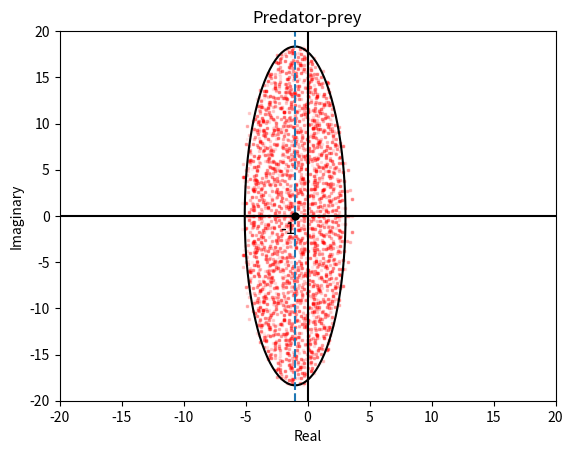

Reproduce this figure in Python.
import numpy as np
import matplotlib.pyplot as plt
import math

S = 250  # size of system
C = 0.5  # connectance
d = -1  # value of diagonal

sigma = 1  # standard deviation

matnum = 10  # number of random matrices made

X = [] # real parts of the eigenvalues
Y = [] # imaginary parts of the eigenvalues


for m in range(0, matnum): # goes matnum number of matrices
    #r = np.random.uniform(0,1) # was trying to randomise the colours but it looked awful
    #g = np.random.uniform(0,0.6)
    #b = np.random.uniform(0,0.1)
    diag = 0 # value to help compute along diagonal of matrix
    M = np.zeros((S,S)) # matrix full of 0's
    for i in range(0, S): # goes through each entry in the matrix
        for j in range(diag, S):
            if i == j: # if it is on the diagonal
                M[i][j] = d # set it to d
            else:
                if np.random.random() < C: # sets the matrix values to |X| and -|X| with chance C
                    M[i][j] = np.random.normal(0, sigma)
                    if M[i][j] > 0:
                        M[j][i] = -np.absolute(np.random.normal(0, sigma))
                    if M[i][j] < 0:
                        M[j][i] = np.absolute(np.random.normal(0, sigma))
        diag = diag + 1 # to compute along diagonal
    w, v = np.linalg.eig(M) # gets the eigenvalues of the matrix
    X += [x.real for x in w] # adds the real values to the array
    Y += [x.imag for x in w] # adds the imaginary values to the array
    #print(M)
    plt.scatter(X, Y, color='red', marker=",",s=1,alpha=0.05) # plots the eigenvalues on the plot
X=[]
Y=[]

t = np.linspace(0, 2*np.pi, 100) # plots the circle
radius = sigma * math.sqrt(S*C)


plt.plot(d+(0.3634*radius*np.cos(t)) , (1.64*radius*np.sin(t)),color='black' )

# grpah stuffs
plt.xlabel('Real')
plt.ylabel("Imaginary")
plt.xlim([-20, 20])
plt.ylim([-20, 20])
plt.axvline(x=d, linestyle = 'dashed')
plt.axhline(y=0, color='black')
plt.axvline(x=0, color='black')
plt.plot(d, 0, marker="o", markersize=5, color='black')
plt.text(d,-0.5, str(d),horizontalalignment='right',verticalalignment='top',fontsize=12)
plt.title('Predator-prey')
plt.show() # shows the plot
